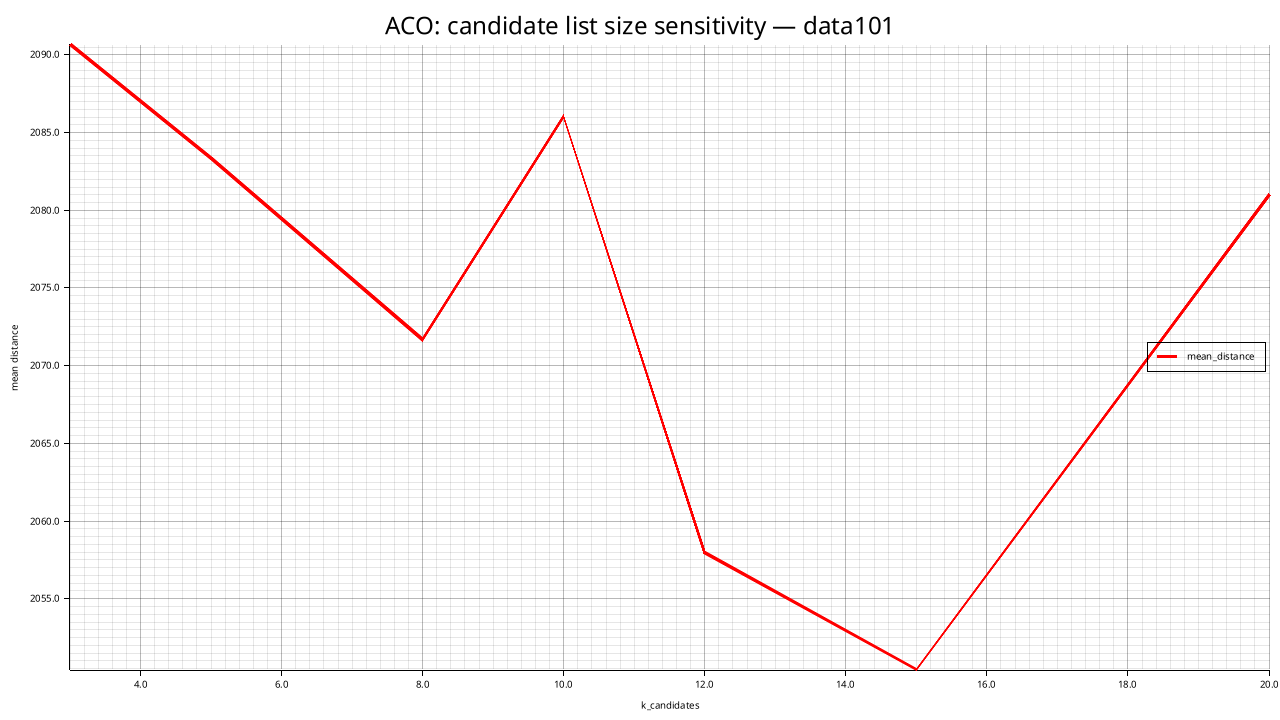

The table this chart was drawn from, first rows:
k_candidates, mean_distance, std_distance, feasible_rate, mean_elapsed_ms
3, 2091, 42.33, 0.000, 19604
5, 2083, 36.69, 0.000, 22865
8, 2072, 31.92, 0.000, 21237
10, 2086, 31.99, 0.000, 18438
12, 2058, 19.22, 0.000, 24580
15, 2050, 28.8, 0.000, 19457
20, 2081, 13.31, 0.000, 23775
